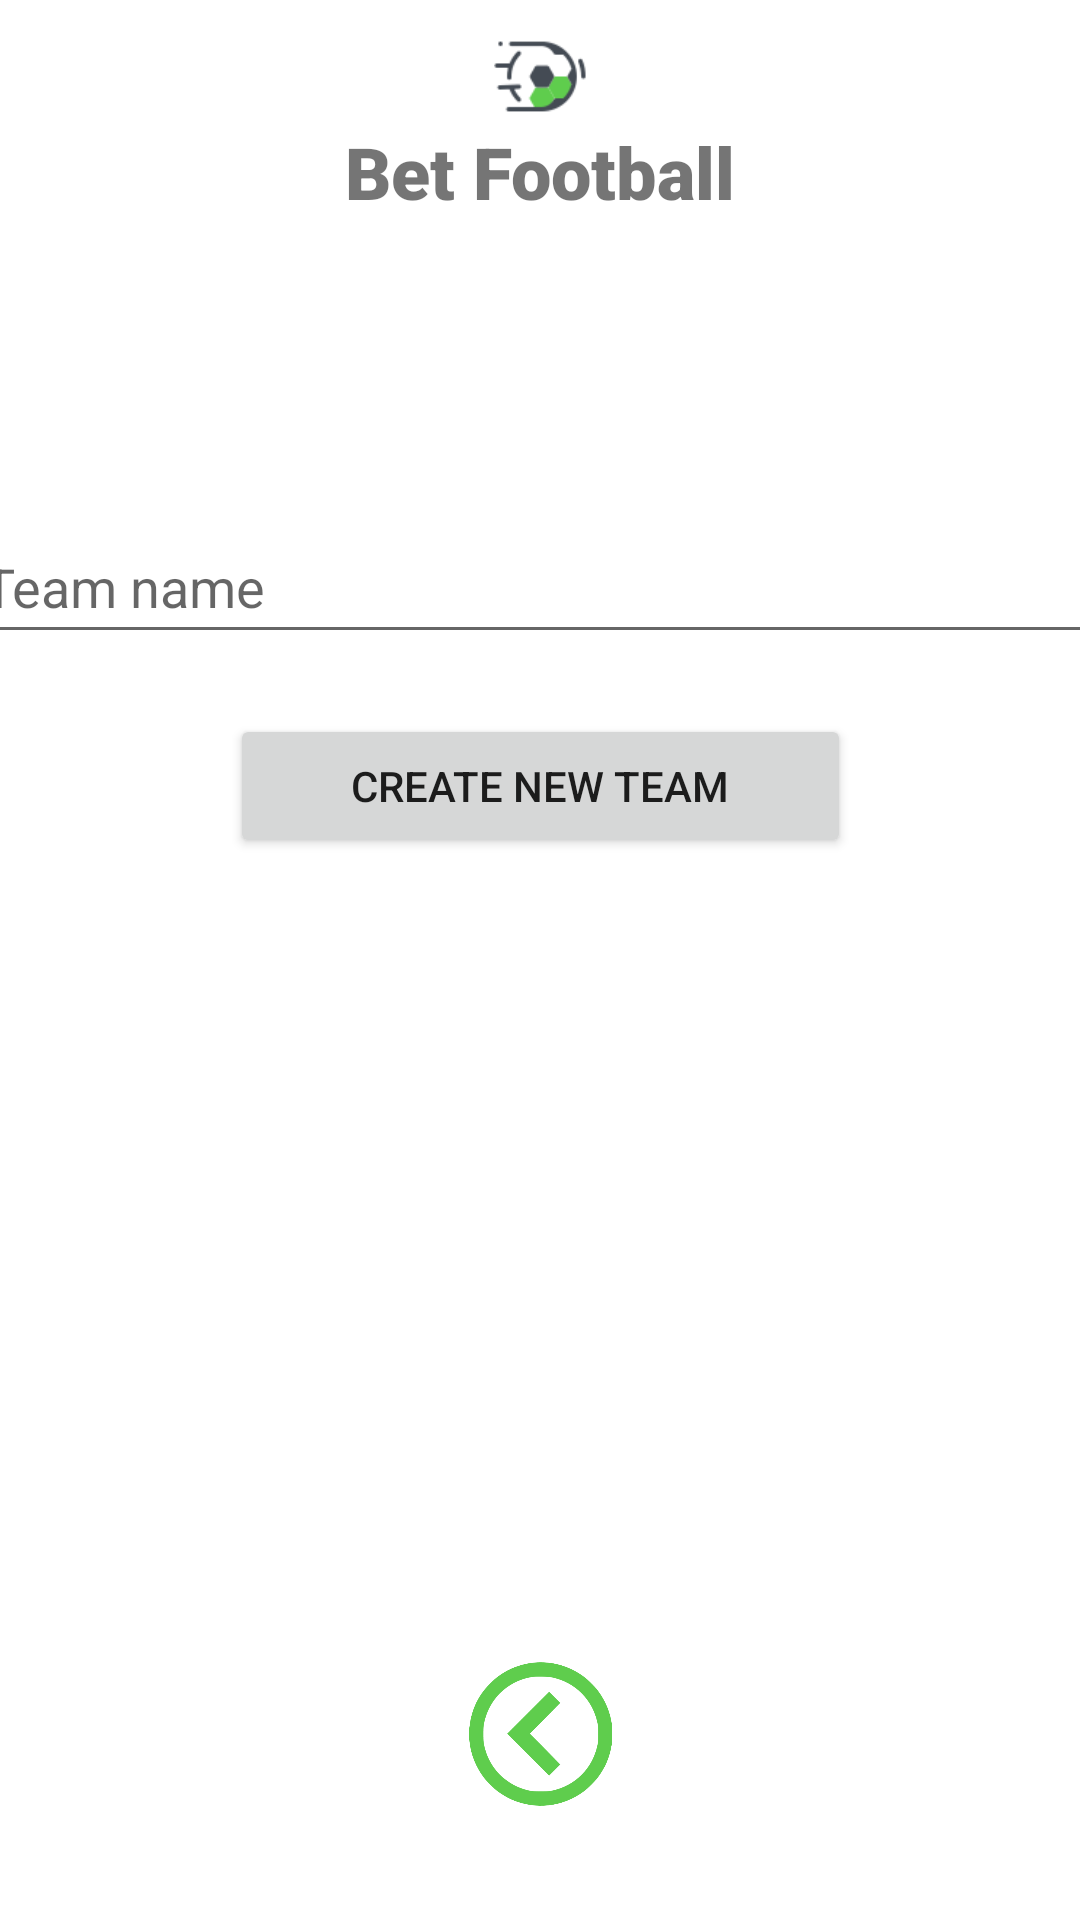

Android layout source for this screen:
<!-- AndroidManifest.xml: application theme Theme.BetFootball -->
<!-- res/layout/activity_team_create.xml -->
<?xml version="1.0" encoding="utf-8"?>
<androidx.constraintlayout.widget.ConstraintLayout xmlns:android="http://schemas.android.com/apk/res/android"
    xmlns:app="http://schemas.android.com/apk/res-auto"
    xmlns:tools="http://schemas.android.com/tools"
    android:layout_width="match_parent"
    android:layout_height="match_parent">


    <TextView
        android:id="@+id/banner"
        android:layout_width="135dp"
        android:layout_height="29dp"
        android:fontFamily="sans-serif-black"
        android:text="@string/banner"
        android:textAlignment="center"
        android:textSize="24sp"
        android:textStyle="bold"
        app:layout_constraintEnd_toEndOf="parent"
        app:layout_constraintStart_toStartOf="parent"
        app:layout_constraintTop_toBottomOf="@+id/logo"
        tools:ignore="MissingConstraints" />

    <ImageView
        android:id="@+id/logo"
        android:layout_width="33dp"
        android:layout_height="31dp"
        android:layout_marginTop="10dp"
        android:contentDescription="@string/logo"
        app:layout_constraintEnd_toEndOf="parent"
        app:layout_constraintStart_toStartOf="parent"
        app:layout_constraintTop_toTopOf="parent"
        app:srcCompat="@drawable/icon"
        tools:ignore="MissingConstraints" />

    <EditText
        android:id="@+id/teamNameEdit"
        android:layout_width="380dp"
        android:layout_height="wrap_content"
        android:layout_marginTop="100dp"
        android:autofillHints=""
        android:ems="10"
        android:hint="@string/team_name"
        android:inputType="textEmailAddress"
        android:minHeight="48dp"
        app:layout_constraintEnd_toEndOf="parent"
        app:layout_constraintStart_toStartOf="parent"
        app:layout_constraintTop_toBottomOf="@+id/banner"
        tools:ignore="MissingConstraints" />

    <Button
        android:id="@+id/createTeam"
        android:layout_width="207dp"
        android:layout_height="48dp"
        android:layout_marginTop="20dp"
        android:text="@string/create_team"
        app:layout_constraintEnd_toEndOf="parent"
        app:layout_constraintStart_toStartOf="parent"
        app:layout_constraintTop_toBottomOf="@+id/teamNameEdit"
        tools:ignore="TextContrastCheck" />

    <ImageView
        android:id="@+id/back"
        android:layout_width="53dp"
        android:layout_height="48dp"
        android:layout_marginStart="179dp"
        android:layout_marginEnd="179dp"
        android:layout_marginBottom="38dp"
        app:layout_constraintBottom_toBottomOf="parent"
        app:layout_constraintEnd_toEndOf="parent"
        app:layout_constraintStart_toStartOf="parent"
        app:srcCompat="@drawable/back" />

</androidx.constraintlayout.widget.ConstraintLayout>
<!-- resources referenced by this layout -->
<resources>
  <!-- drawable back: png bitmap (drawable, 21428 bytes) -->
  <!-- drawable icon: png bitmap (drawable, 1950 bytes) -->
  <string name="banner">Bet Football</string>
  <string name="create_team">Create new team</string>
  <string name="logo">App Logo</string>
  <string name="team_name">Team name</string>
  <style name="Theme.BetFootball" parent="Theme.MaterialComponents.DayNight.NoActionBar">
  
          
          <item name="colorPrimary">#5FCD4D</item>
          <item name="colorPrimaryVariant">#5FCD4D</item>
          <item name="colorOnPrimary">@color/white</item>
          
          <item name="colorSecondary">#5FCD4D</item>
          <item name="colorSecondaryVariant">#5FCD4D</item>
          <item name="colorOnSecondary">@color/black</item>
          
          <item name="android:statusBarColor">#5FCD4D</item>
          
      </style>
  <color name="white">#FFFFFFFF</color>
  <color name="black">#FF000000</color>
</resources>
